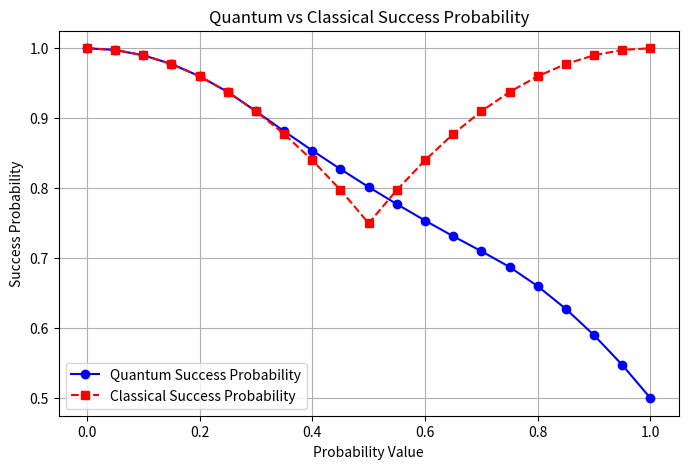

The script that saved this image:
import numpy as np
import matplotlib.pyplot as plt

# Data
probability_values = np.array([0, 0.05, 0.1, 0.15, 0.2, 0.25, 0.3, 0.35, 0.4, 0.45, 0.5, 
                               0.55, 0.6, 0.65, 0.7, 0.75, 0.8, 0.85, 0.9, 0.95, 1])
quantum_success = np.array([1, 0.9975, 0.99, 0.9775, 0.96, 0.9375, 0.910043, 0.881406, 0.853844, 
                            0.827266, 0.801694, 0.777272, 0.753843, 0.731414, 0.71004, 0.6875, 
                            0.66, 0.6275, 0.59, 0.5475, 0.5])
classical_success = np.array([1, 0.9975, 0.99, 0.9775, 0.96, 0.9375, 0.91, 0.8775, 0.84, 
                              0.7975, 0.75, 0.7975, 0.84, 0.8775, 0.91, 0.9375, 0.96, 
                              0.9775, 0.99, 0.9975, 1])

# Plot
plt.figure(figsize=(8, 5))
plt.plot(probability_values, quantum_success, marker='o', linestyle='-', color='b', label='Quantum Success Probability')
plt.plot(probability_values, classical_success, marker='s', linestyle='--', color='r', label='Classical Success Probability')

# Labels and Title
plt.xlabel('Probability Value')
plt.ylabel('Success Probability')
plt.title('Quantum vs Classical Success Probability')
plt.legend()
plt.grid(True)

# Show Plot
plt.show()
